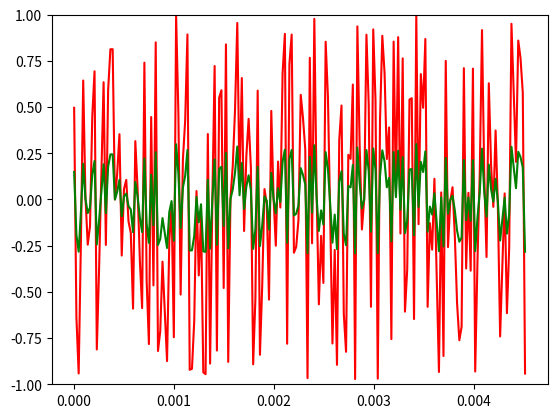

Recreate this plot in Python.
import numpy as np                             # 행렬 및 벡터 데이터 관리를 위한 numpy 모듈
import matplotlib.pyplot as plt                # 소리 데이터의 그래프 표현을 위한 모듈
from scipy.io.wavfile import write             # wav 형식으로 소리 데이터를 저장하기 위한 모듈
import os                                      # wav 파일을 시스템 명령어로 재생하기 위한 모듈

# sampling rate
Fs = 44100.0                                   # 정보 샘플링 주기, 1초에 44100개의 샘플링, 단위는 Hz(주파수)            

# 1초 데이터 생성을 위한 환경 변수 설정
tlen = 1                                       # 1초로 초기화
Ts = 1/Fs                                      # 샘플링 사이의 간격(시간) 계산
t = np.arange(0, tlen, Ts)                     # 소리 데이터를 생성할 시간 성분으로 구성된 배열로
                                               # [0, 1] 사이를 TimeStamp의 간격으로 분할하여
                                               # Fs 개의 데이터를 담을 수 있는 배열 t를 생성
                                               
# 시그널 생성하기
sin_freq = 440                                 # sin 곡선의 주기
src = 2*np.pi*sin_freq*t                       # t 배열의 각 성분값에 sin 주기를 라디안 단위로 변환한 src 배열을 준비
signal = np.sin(src)                           # timestamp를 각으로 변환한 src 배열에 맞게 sin 데이터를 변환


# 데이터의 가시화: 생성한 시그널 데이터를 그래프로 표현
x_range = 200                                  # 시작부터 200개의 데이터만 보여 주기 위한 범위값

# -------------------------------------------------------------------------------------

noise = np.random.uniform(-1, 1, len(t))       # 균등분포의 난수로 구성된 잡음 데이터 생성
scaled_noise = noise * 0.3                     # noise 데이터의 볼륨을 30% 낮춤.

# 잡음 데이터와 볼륨을 낮춘 데이터 출력
print("noise[0:20] = ")
print(noise[0:20])
print("scaled_noise[0:20] = ")
print(scaled_noise[0:20])
'''
noise[0:20] = 
[-0.58787569 -0.95846502  0.78966961 -0.05532778 -0.78702631 -0.97261785
  0.62329781 -0.16669088 -0.10996928 -0.60168463  0.86086294  0.33176946
  0.18321136  0.81126817 -0.83014061  0.76996129  0.98229615 -0.41188348
 -0.01852613  0.03981503]
scaled_noise[0:20] = 
[-0.17636271 -0.2875395   0.23690088 -0.01659833 -0.23610789 -0.29178535
  0.18698934 -0.05000727 -0.03299078 -0.18050539  0.25825888  0.09953084
  0.05496341  0.24338045 -0.24904218  0.23098839  0.29468884 -0.12356504
 -0.00555784  0.01194451]
'''

# 데이터의 가시화: [-1, 1] 구간에서 생성한 잡음 데이터를 그래프로 표현
plt.plot(t[0:x_range], noise[0:x_range], color = 'red')
plt.show( )

# 데이터의 가시화: 원 데이터의 볼륨을 낮춘 scaled_noise 데이터를 그래프로 표현
plt.plot(t[0:x_range], scaled_noise[0:x_range], color = 'green')
plt.ylim(-1, 1) # Y축의 데이터 구간을 –1과 1로 지정
plt.show( )


# 생성한  잡음 데이터를 wav 형식의 파일로 저장
scaled = np.int16(noise/np.max(np.abs(noise)) * 32767)
write('noise_signal.wav', 44100, scaled)
